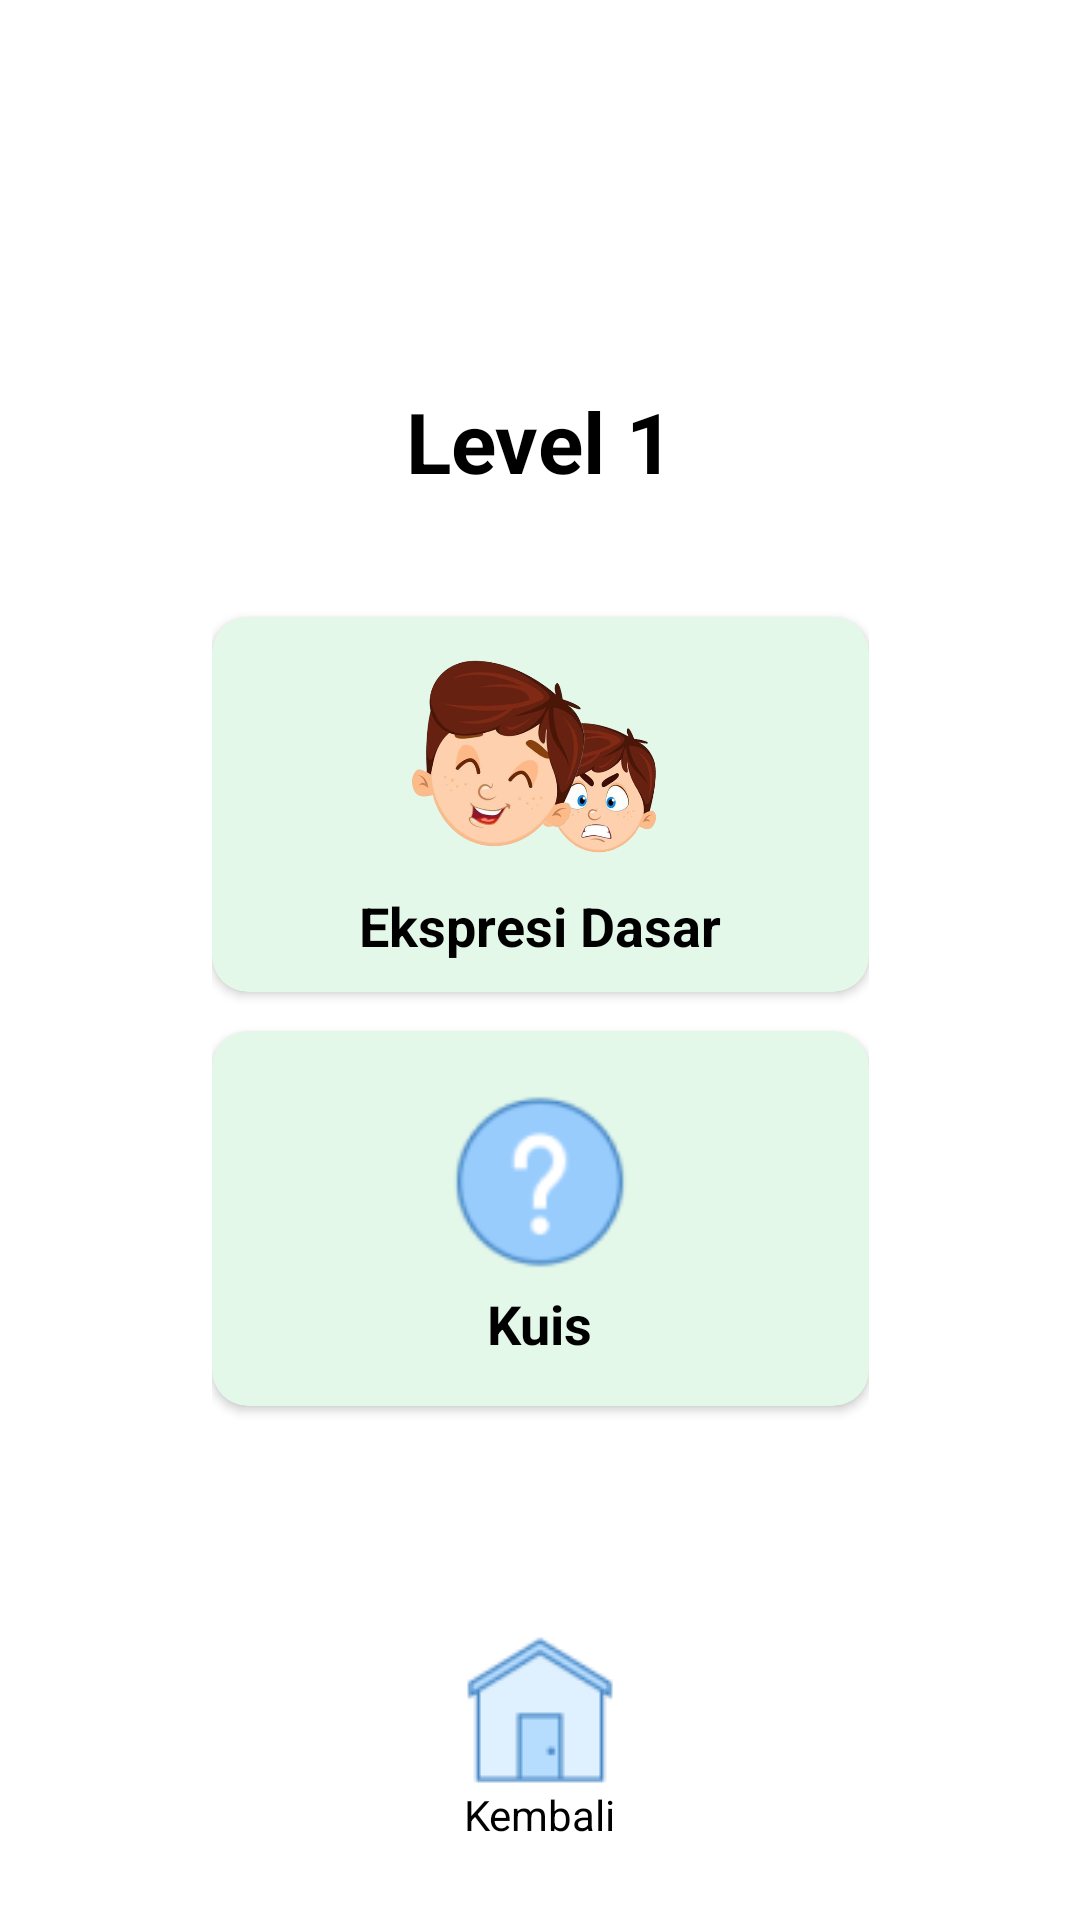

Here is an Android app screen rendered from its layout file. Give the layout XML and the strings, colors and styles it references.
<!-- AndroidManifest.xml: application theme Theme.EmotionRecognition -->
<!-- res/layout/activity_level1.xml -->
<?xml version="1.0" encoding="utf-8"?>
<androidx.constraintlayout.widget.ConstraintLayout xmlns:android="http://schemas.android.com/apk/res/android"
    xmlns:app="http://schemas.android.com/apk/res-auto"
    xmlns:tools="http://schemas.android.com/tools"
    android:layout_width="match_parent"
    android:layout_height="match_parent"
    tools:context=".Level1Activity"
    android:background="@color/white">

    <LinearLayout
        android:layout_width="wrap_content"
        android:layout_height="wrap_content"
        app:layout_constraintLeft_toLeftOf="parent"
        app:layout_constraintRight_toRightOf="parent"
        app:layout_constraintTop_toTopOf="parent"
        app:layout_constraintBottom_toBottomOf="@+id/img_home_contoh_level1"
        android:orientation="vertical"
        android:gravity="center"
        android:id="@+id/layout_utama">

        <TextView
            android:layout_width="wrap_content"
            android:layout_height="wrap_content"
            android:text="Level 1"
            android:textColor="@color/black"
            android:textSize="28dp"
            android:textStyle="bold"
            android:layout_marginBottom="40dp"/>
        <androidx.cardview.widget.CardView
            android:layout_width="wrap_content"
            android:layout_height="wrap_content"
            app:cardCornerRadius="12dp"
            android:backgroundTint="@color/lev1_green"
            android:layout_marginBottom="13dp"
            android:id="@+id/card_contoh_level1">
            <LinearLayout
                android:layout_width="219dp"
                android:layout_height="125dp"
                android:orientation="vertical"
                android:gravity="center">
                <ImageView
                    android:layout_width="120dp"
                    android:layout_height="81dp"
                    android:src="@drawable/logo"/>
                <TextView
                    android:layout_width="wrap_content"
                    android:layout_height="wrap_content"
                    android:text="Ekspresi Dasar"
                    android:textColor="@color/black"
                    android:textStyle="bold"
                    android:textSize="18dp"/>
            </LinearLayout>
        </androidx.cardview.widget.CardView>

        <androidx.cardview.widget.CardView
            android:layout_width="wrap_content"
            android:layout_height="wrap_content"
            app:cardCornerRadius="12dp"
            android:backgroundTint="@color/lev1_green"
            android:layout_marginBottom="13dp"
            android:id="@+id/card_kuis_level1">
            <LinearLayout
                android:layout_width="219dp"
                android:layout_height="125dp"
                android:orientation="vertical"
                android:gravity="center">
                <ImageView
                    android:layout_width="70dp"
                    android:layout_height="70dp"
                    android:src="@drawable/help"/>
                <TextView
                    android:layout_width="wrap_content"
                    android:layout_height="wrap_content"
                    android:text="Kuis"
                    android:textColor="@color/black"
                    android:textStyle="bold"
                    android:textSize="18dp"/>
            </LinearLayout>
        </androidx.cardview.widget.CardView>
    </LinearLayout>

    <ImageView
        android:layout_width="80dp"
        android:layout_height="80dp"
        android:src="@drawable/home"
        android:id="@+id/img_home_contoh_level1"
        app:layout_constraintLeft_toLeftOf="parent"
        app:layout_constraintRight_toRightOf="parent"
        app:layout_constraintBottom_toBottomOf="parent"
        android:layout_marginBottom="30dp"/>
    <TextView
        android:layout_width="wrap_content"
        android:layout_height="wrap_content"
        android:text="Kembali"
        android:textColor="@color/black"
        app:layout_constraintLeft_toLeftOf="parent"
        app:layout_constraintRight_toRightOf="parent"
        app:layout_constraintTop_toBottomOf="@+id/img_home_contoh_level1"
        android:layout_marginTop="-15dp"/>

</androidx.constraintlayout.widget.ConstraintLayout>
<!-- resources referenced by this layout -->
<resources>
  <color name="black">#FF000000</color>
  <color name="lev1_green">#E4F8EA</color>
  <color name="white">#FFFFFFFF</color>
  <!-- drawable help: png bitmap (drawable, 3015 bytes) -->
  <!-- drawable home: png bitmap (drawable, 1863 bytes) -->
  <!-- drawable logo: png bitmap (drawable, 248169 bytes) -->
  <style name="Theme.EmotionRecognition" parent="Theme.MaterialComponents.DayNight.NoActionBar">
          
          <item name="colorPrimary">@color/purple_500</item>
          <item name="colorPrimaryVariant">@color/purple_700</item>
          <item name="colorOnPrimary">@color/white</item>
          
          <item name="colorSecondary">@color/teal_200</item>
          <item name="colorSecondaryVariant">@color/teal_700</item>
          <item name="colorOnSecondary">@color/black</item>
          
          <item name="android:statusBarColor" tools:targetApi="l">#85AABC</item>
          
      </style>
  <color name="purple_500">#FF6200EE</color>
  <color name="purple_700">#FF3700B3</color>
  <color name="teal_200">#FF03DAC5</color>
  <color name="teal_700">#FF018786</color>
</resources>
